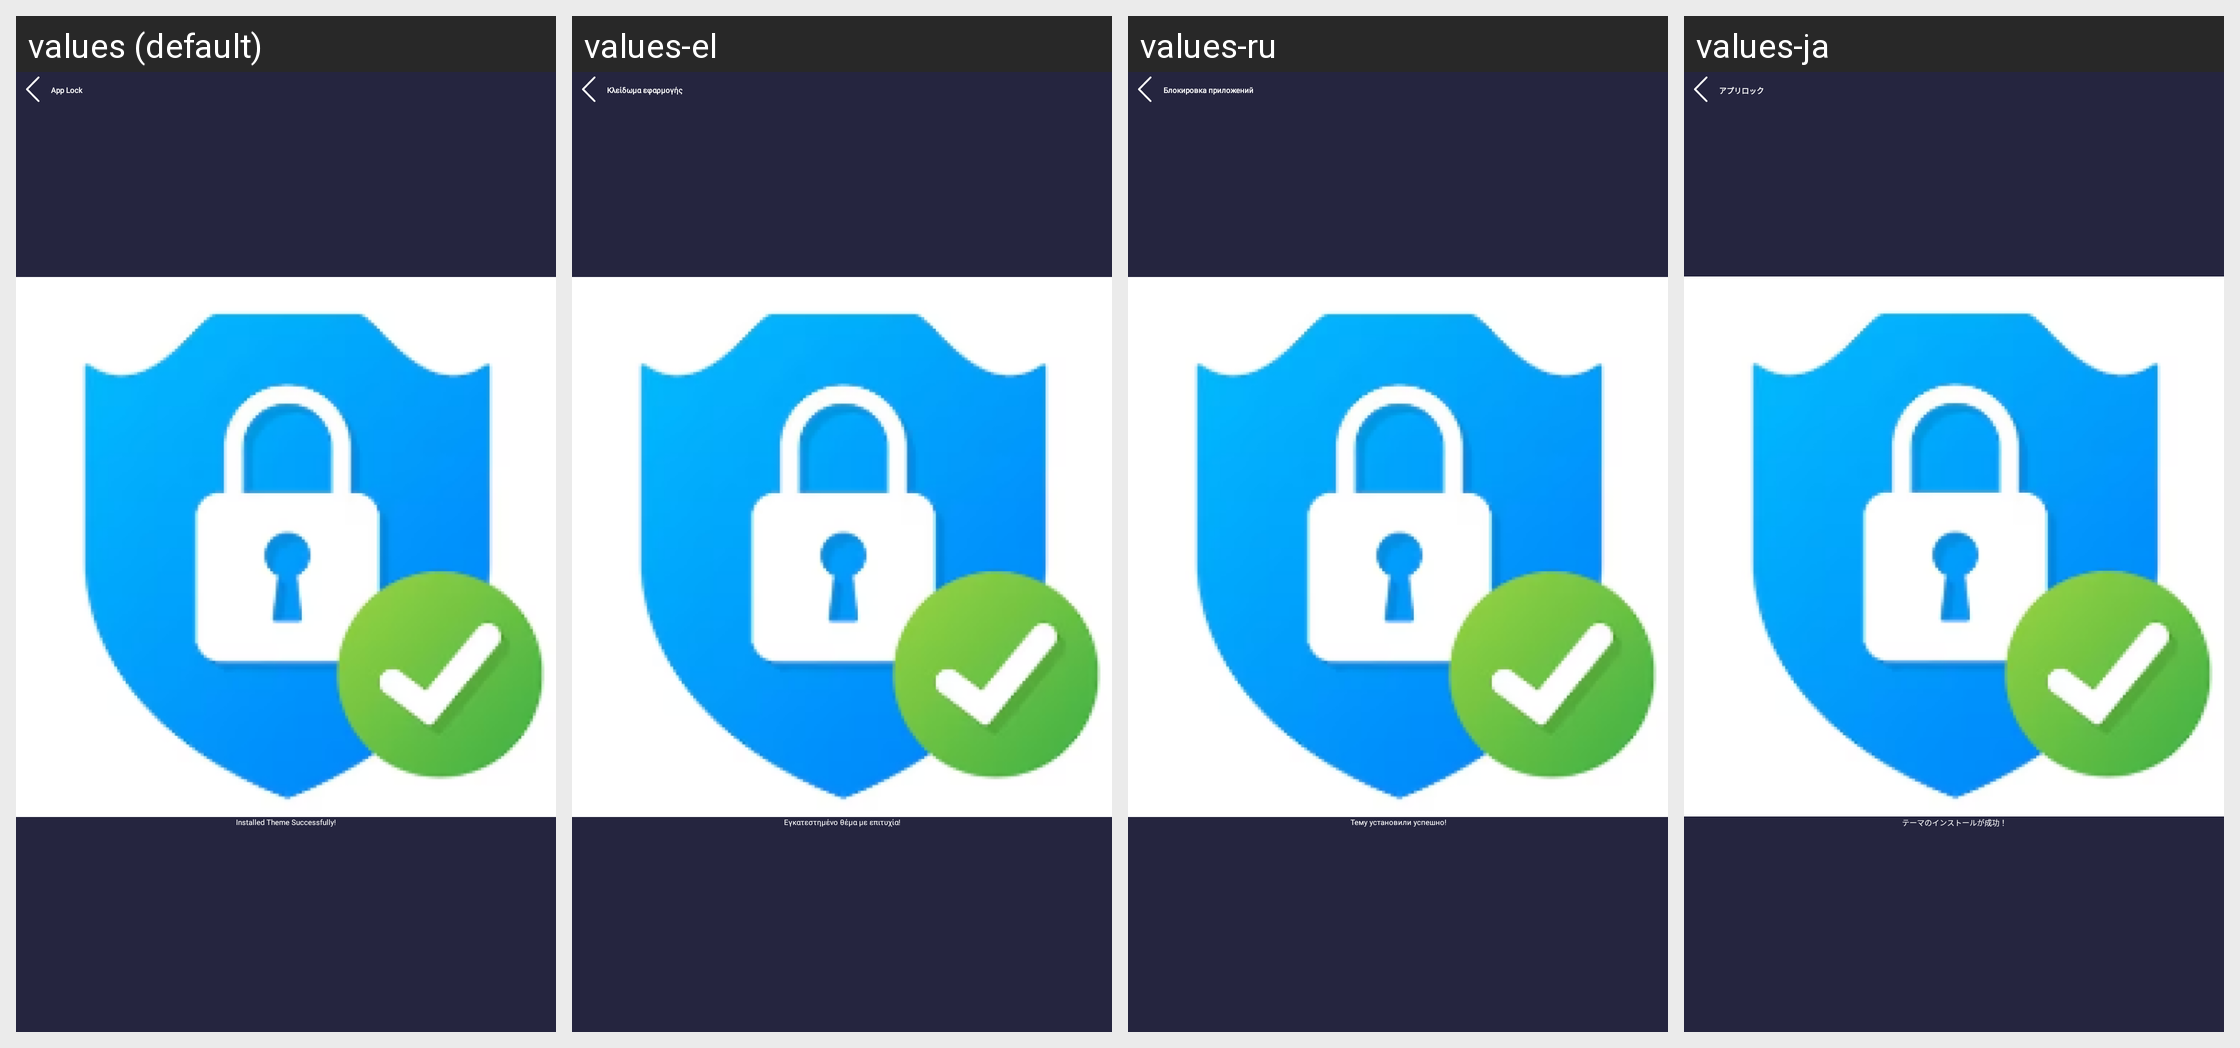

The same Android screen rendered under several of its app's locales, left to right. List the strings drawn on it with the default value and each locale's translation.
Android screen res/layout/activity_result_theme_success.xml rendered under 4 locales, left to right: values (default), values-el, values-ru, values-ja. Device: Nexus 5 (rendered at 1080×1920; each locale shown at half size, 540×960, under a caption strip naming it); theme Theme.AppLocker.
Other locales in the repository, not shown: values-ar, values-cs, values-de, values-es, values-fr, values-hi, values-in, values-it, values-ko, values-nl, values-pl, values-pt, values-rup, values-sv, values-th, values-vi, values-zh.
Strings drawn on this screen, with the default value and each locale's value (text and hints the layout hard-codes, and strings that could not be matched under every locale, appear in the picture but are not listed):

app_lock
  values: App Lock
  values-el: Κλείδωμα εφαρμογής
  values-ru: Блокировка приложений
  values-ja: アプリロック

installed_theme_successfully
  values: Installed Theme Successfully!
  values-el: Εγκατεστημένο θέμα με επιτυχία!
  values-ru: Тему установили успешно!
  values-ja: テーマのインストールが成功！
